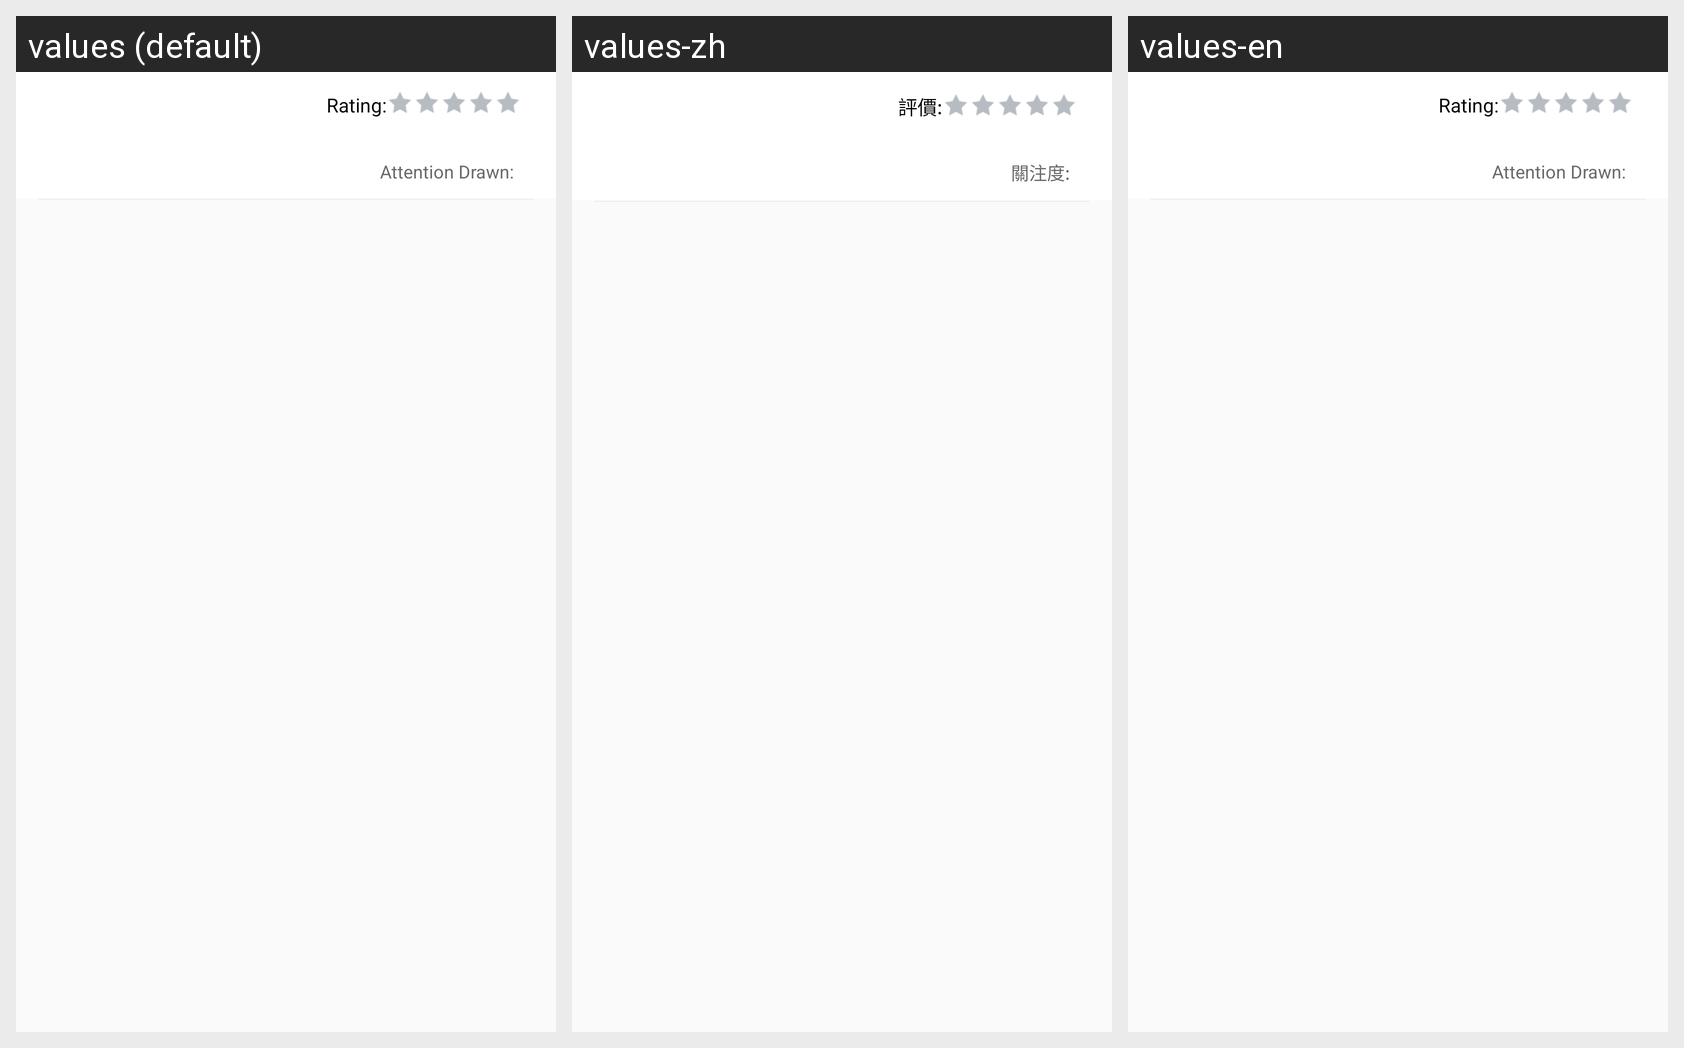

Locale-by-locale string values for the Android screen shown in this grid:
Android screen res/layout/teacher_list_item2.xml rendered under 3 locales, left to right: values (default), values-zh, values-en. Device: Nexus 5 (rendered at 1080×1920; each locale shown at half size, 540×960, under a caption strip naming it); theme AppTheme.
Strings drawn on this screen, with the default value and each locale's value (text and hints the layout hard-codes, and strings that could not be matched under every locale, appear in the picture but are not listed):

rating
  values: Rating:
  values-zh: 評價:
  values-en: Rating:

label_folllow
  values: Attention Drawn:
  values-zh: 關注度:
  values-en: Attention Drawn:  [not translated; the default value is used]
